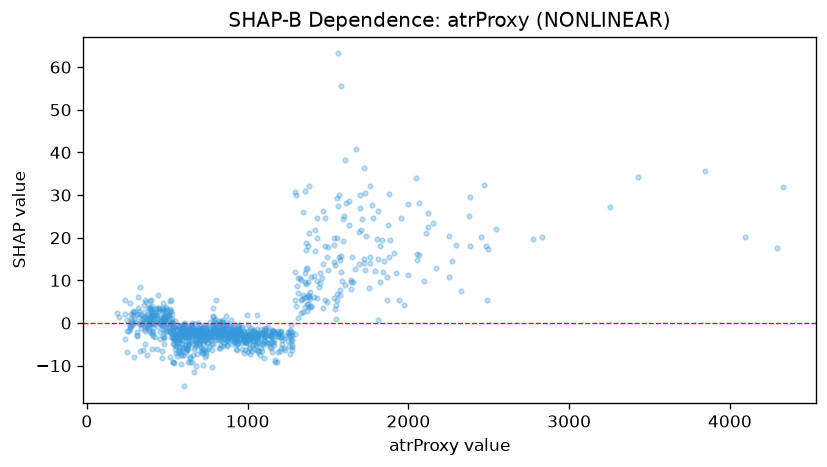

The table this chart was drawn from, first rows:
feature_value, shap_value
569.1, -2.761
550.6, -3.724
470.4, 3.598
316.2, 6.214
331.6, 8.384
522.6, -2.296
337.1, -1.122
652.0, -4.032
577.4, -6.727
964.6, -3.07
518.2, 5.2
366.8, 5.018
440.7, 6.628
939.0, -2.294
498.0, -0.2149
376.2, -0.4007
406.2, 3.877
587.5, -3.2
610.8, -1.942
536.2, -1.558
319.9, 3.622
277.9, -0.4424
240.3, 2.144
789.1, -2.078
763.4, -2.925
819.0, -2.679
271.0, -0.1679
645.2, -0.9544
547.4, -0.9445
565.6, -0.6274
358.6, 1.494
905.3, -1.999
764.1, -3.044
722.3, -1.073
351.1, 0.3791
198.5, 1.502
185.4, 2.324
389.9, 3.228
478.9, 0.9598
547.9, -1.409
775.1, -2.013
471.0, -0.7909
584.6, -2.854
706.1, -2.745
535.6, -3.178
544.1, -3.881
1002, -3.331
856.9, -3.073
541.0, -4.917
795.3, 0.2921
821.4, -2.308
533.1, -0.8609
604.3, -0.7809
375.9, -7.473
327.3, 1.298
574.3, -3.618
715.3, -6.952
477.2, -3.624
797.1, -1.798
1186, -3.105
... 915 more rows
